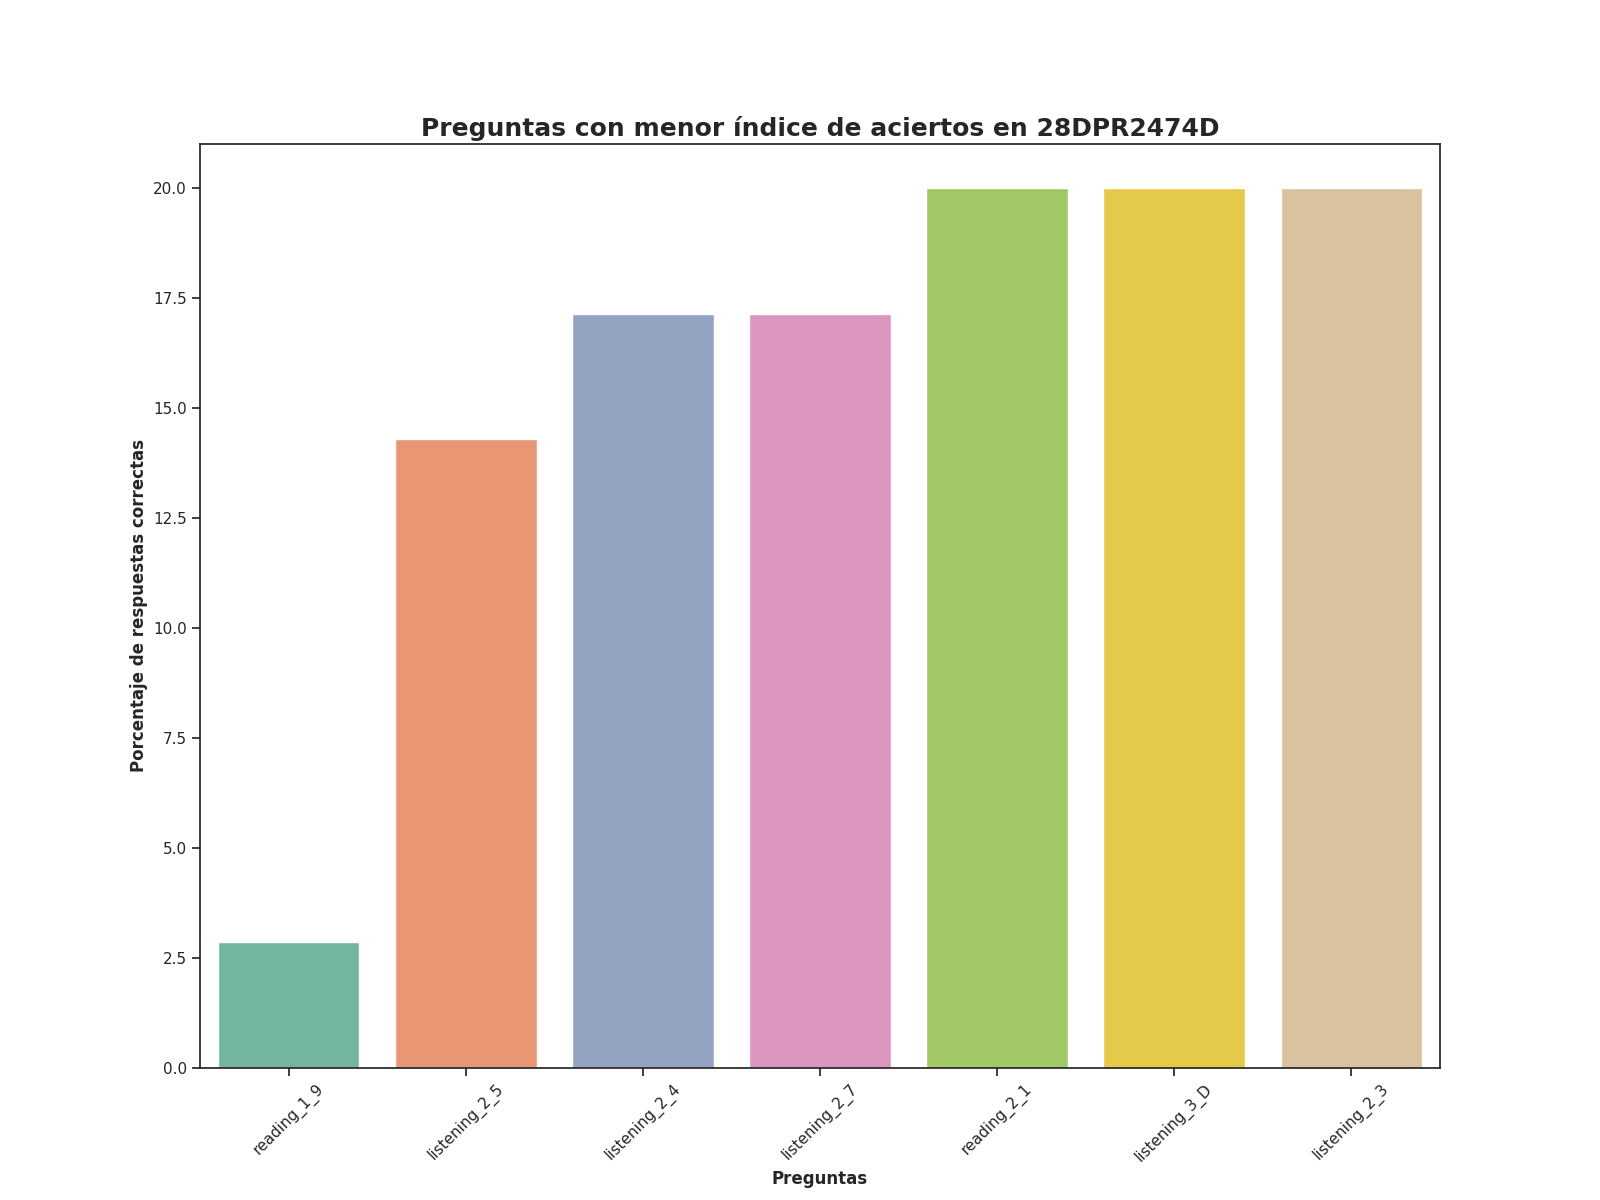

Values plotted in this chart, from the file beside it:
Top, Pregunta, Porcentaje de respuestas correctas, Número de respuestas correctas
1, reading_1_9, 2.86, 1.0
2, listening_2_5, 14.29, 5.0
3, listening_2_4, 17.14, 6.0
4, listening_2_7, 17.14, 6.0
5, reading_2_1, 20.0, 7.0
6, listening_3_D, 20.0, 7.0
7, listening_2_3, 20.0, 7.0
